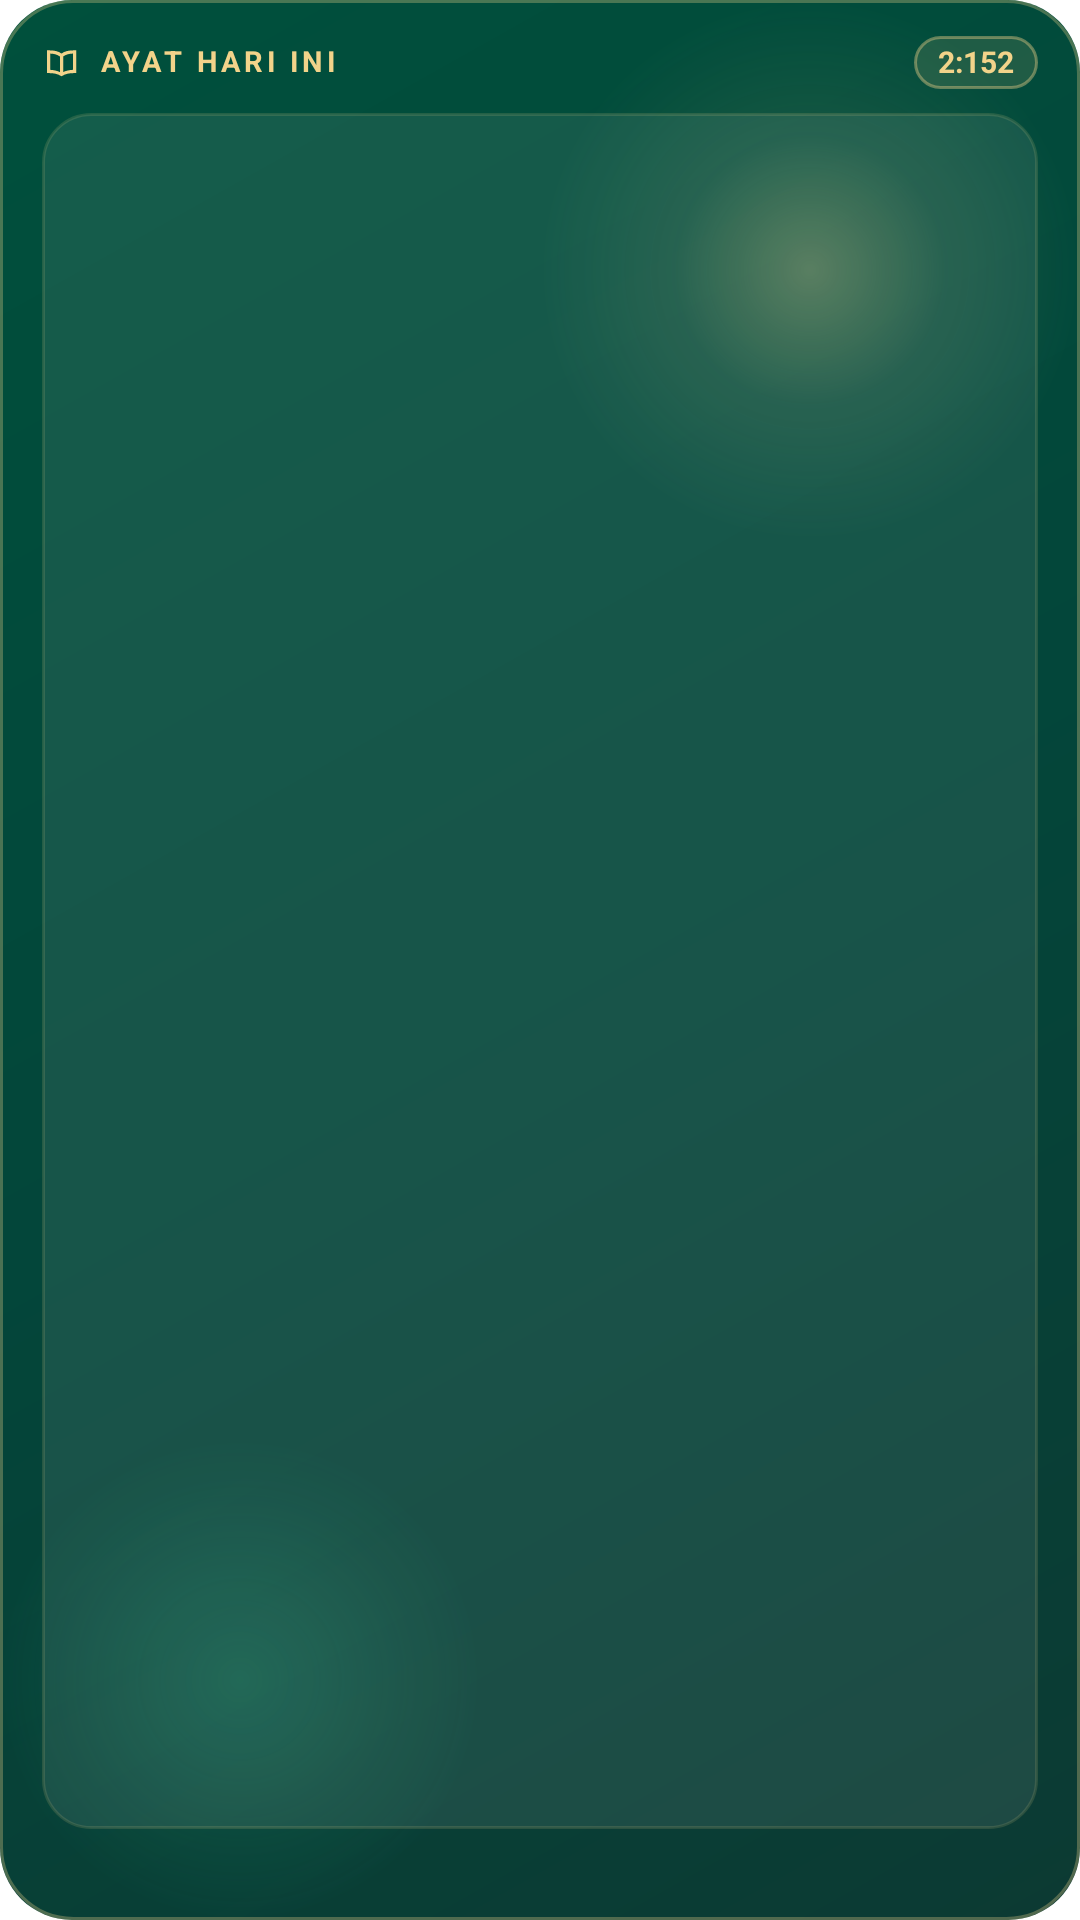

Here is an Android app screen rendered from its layout file. Give the layout XML and the strings, colors and styles it references.
<!-- AndroidManifest.xml: fallback theme Theme.MaterialComponents.DayNight.NoActionBar -->
<!-- res/layout/ayat_widget_layout.xml -->
<?xml version="1.0" encoding="utf-8"?>
<FrameLayout
    xmlns:android="http://schemas.android.com/apk/res/android"
    android:id="@+id/aw_root"
    android:layout_width="match_parent"
    android:layout_height="match_parent"
    android:background="@drawable/tracker_widget_bg">

    <LinearLayout
        android:layout_width="match_parent"
        android:layout_height="match_parent"
        android:orientation="vertical"
        android:paddingStart="14dp"
        android:paddingEnd="14dp"
        android:paddingTop="12dp"
        android:paddingBottom="10dp">

        <LinearLayout
            android:layout_width="match_parent"
            android:layout_height="wrap_content"
            android:orientation="horizontal"
            android:gravity="center_vertical">

            <ImageView
                android:layout_width="13dp"
                android:layout_height="13dp"
                android:layout_marginEnd="6dp"
                android:src="@drawable/tracker_ic_book"
                android:importantForAccessibility="no" />

            <TextView
                android:id="@+id/aw_kicker"
                android:layout_width="0dp"
                android:layout_height="wrap_content"
                android:layout_weight="1"
                android:text="AYAT HARI INI"
                android:textSize="9.5sp"
                android:textStyle="bold"
                android:letterSpacing="0.14"
                android:maxLines="1"
                android:ellipsize="end"
                android:includeFontPadding="false"
                android:textColor="#F2D38A" />

            <TextView
                android:id="@+id/aw_ref"
                android:layout_width="wrap_content"
                android:layout_height="wrap_content"
                android:layout_marginStart="8dp"
                android:paddingStart="8dp"
                android:paddingEnd="8dp"
                android:paddingTop="3dp"
                android:paddingBottom="3dp"
                android:background="@drawable/tracker_unit_pill"
                android:text="2:152"
                android:maxLines="1"
                android:textSize="10sp"
                android:textStyle="bold"
                android:fontFeatureSettings="tnum"
                android:includeFontPadding="false"
                android:textColor="#F2D38A" />
        </LinearLayout>

        <FrameLayout
            android:id="@+id/aw_ayah_box"
            android:layout_width="match_parent"
            android:layout_height="0dp"
            android:layout_weight="1"
            android:layout_marginTop="8dp"
            android:background="@drawable/hafalan_ayah_bg"
            android:padding="6dp">

            <ImageView
                android:id="@+id/aw_ayah"
                android:layout_width="match_parent"
                android:layout_height="match_parent"
                android:scaleType="fitCenter"
                android:contentDescription="Ayat hari ini" />

            <TextView
                android:id="@+id/aw_empty"
                android:layout_width="match_parent"
                android:layout_height="match_parent"
                android:gravity="center"
                android:paddingStart="6dp"
                android:paddingEnd="6dp"
                android:text="Buka Bilal+ sekali untuk memuat ayat hari ini."
                android:textSize="12.5sp"
                android:fontFamily="sans-serif-medium"
                android:textColor="#F4F1EA"
                android:visibility="gone" />
        </FrameLayout>

        <TextView
            android:id="@+id/aw_translation"
            android:layout_width="match_parent"
            android:layout_height="wrap_content"
            android:layout_marginTop="6dp"
            android:textSize="10.5sp"
            android:lineSpacingExtra="1dp"
            android:maxLines="3"
            android:ellipsize="end"
            android:textColor="#B9D3CB" />
    </LinearLayout>
</FrameLayout>
<!-- resources referenced by this layout -->
<resources>
  <!-- drawable hafalan_ayah_bg (drawable) -->
  <?xml version="1.0" encoding="utf-8"?>
  <shape xmlns:android="http://schemas.android.com/apk/res/android">
      <corners android:radius="16dp" />
      <solid android:color="#14FFFFFF" />
      <stroke android:width="1dp" android:color="#24F2D38A" />
  </shape>
  <!-- drawable tracker_ic_book (drawable) -->
  <?xml version="1.0" encoding="utf-8"?>
  <vector xmlns:android="http://schemas.android.com/apk/res/android"
      android:width="24dp"
      android:height="24dp"
      android:viewportWidth="24"
      android:viewportHeight="24">
      <path
          android:fillColor="#F2D38A"
          android:pathData="M12,6.5 C10.2,5.1 7.7,4.5 4,4.5 L3,4.5 L3,18.5 L4,18.5 C7.5,18.5 9.9,19.1 12,20.5 C14.1,19.1 16.5,18.5 20,18.5 L21,18.5 L21,4.5 L20,4.5 C16.3,4.5 13.8,5.1 12,6.5 Z M11,17.9 C9.3,17.1 7.3,16.6 5,16.5 L5,6.5 C7.6,6.6 9.5,7.2 11,8.3 Z M19,16.5 C16.7,16.6 14.7,17.1 13,17.9 L13,8.3 C14.5,7.2 16.4,6.6 19,6.5 Z" />
  </vector>
  <!-- drawable tracker_unit_pill (drawable) -->
  <?xml version="1.0" encoding="utf-8"?>
  <shape xmlns:android="http://schemas.android.com/apk/res/android">
      <corners android:radius="99dp" />
      <solid android:color="#1FF2D38A" />
      <stroke android:width="1dp" android:color="#66F2D38A" />
  </shape>
  <!-- drawable tracker_widget_bg (drawable) -->
  <?xml version="1.0" encoding="utf-8"?>
  <layer-list xmlns:android="http://schemas.android.com/apk/res/android">
      <item>
          <shape android:shape="rectangle">
              <corners android:radius="24dp" />
              <gradient
                  android:angle="315"
                  android:startColor="#00503C"
                  android:centerColor="#03463A"
                  android:endColor="#0C3A33" />
          </shape>
      </item>
      <item
          android:gravity="top|end"
          android:width="180dp"
          android:height="180dp">
          <shape android:shape="oval">
              <gradient
                  android:type="radial"
                  android:gradientRadius="90dp"
                  android:startColor="#4DF2D38A"
                  android:centerColor="#14F2D38A"
                  android:endColor="#00F2D38A" />
          </shape>
      </item>
      <item
          android:gravity="bottom|start"
          android:width="160dp"
          android:height="160dp">
          <shape android:shape="oval">
              <gradient
                  android:type="radial"
                  android:gradientRadius="80dp"
                  android:startColor="#2E34D399"
                  android:endColor="#0034D399" />
          </shape>
      </item>
      <item>
          <shape android:shape="rectangle">
              <corners android:radius="24dp" />
              <stroke android:width="1dp" android:color="#4DF2D38A" />
          </shape>
      </item>
  </layer-list>
</resources>
